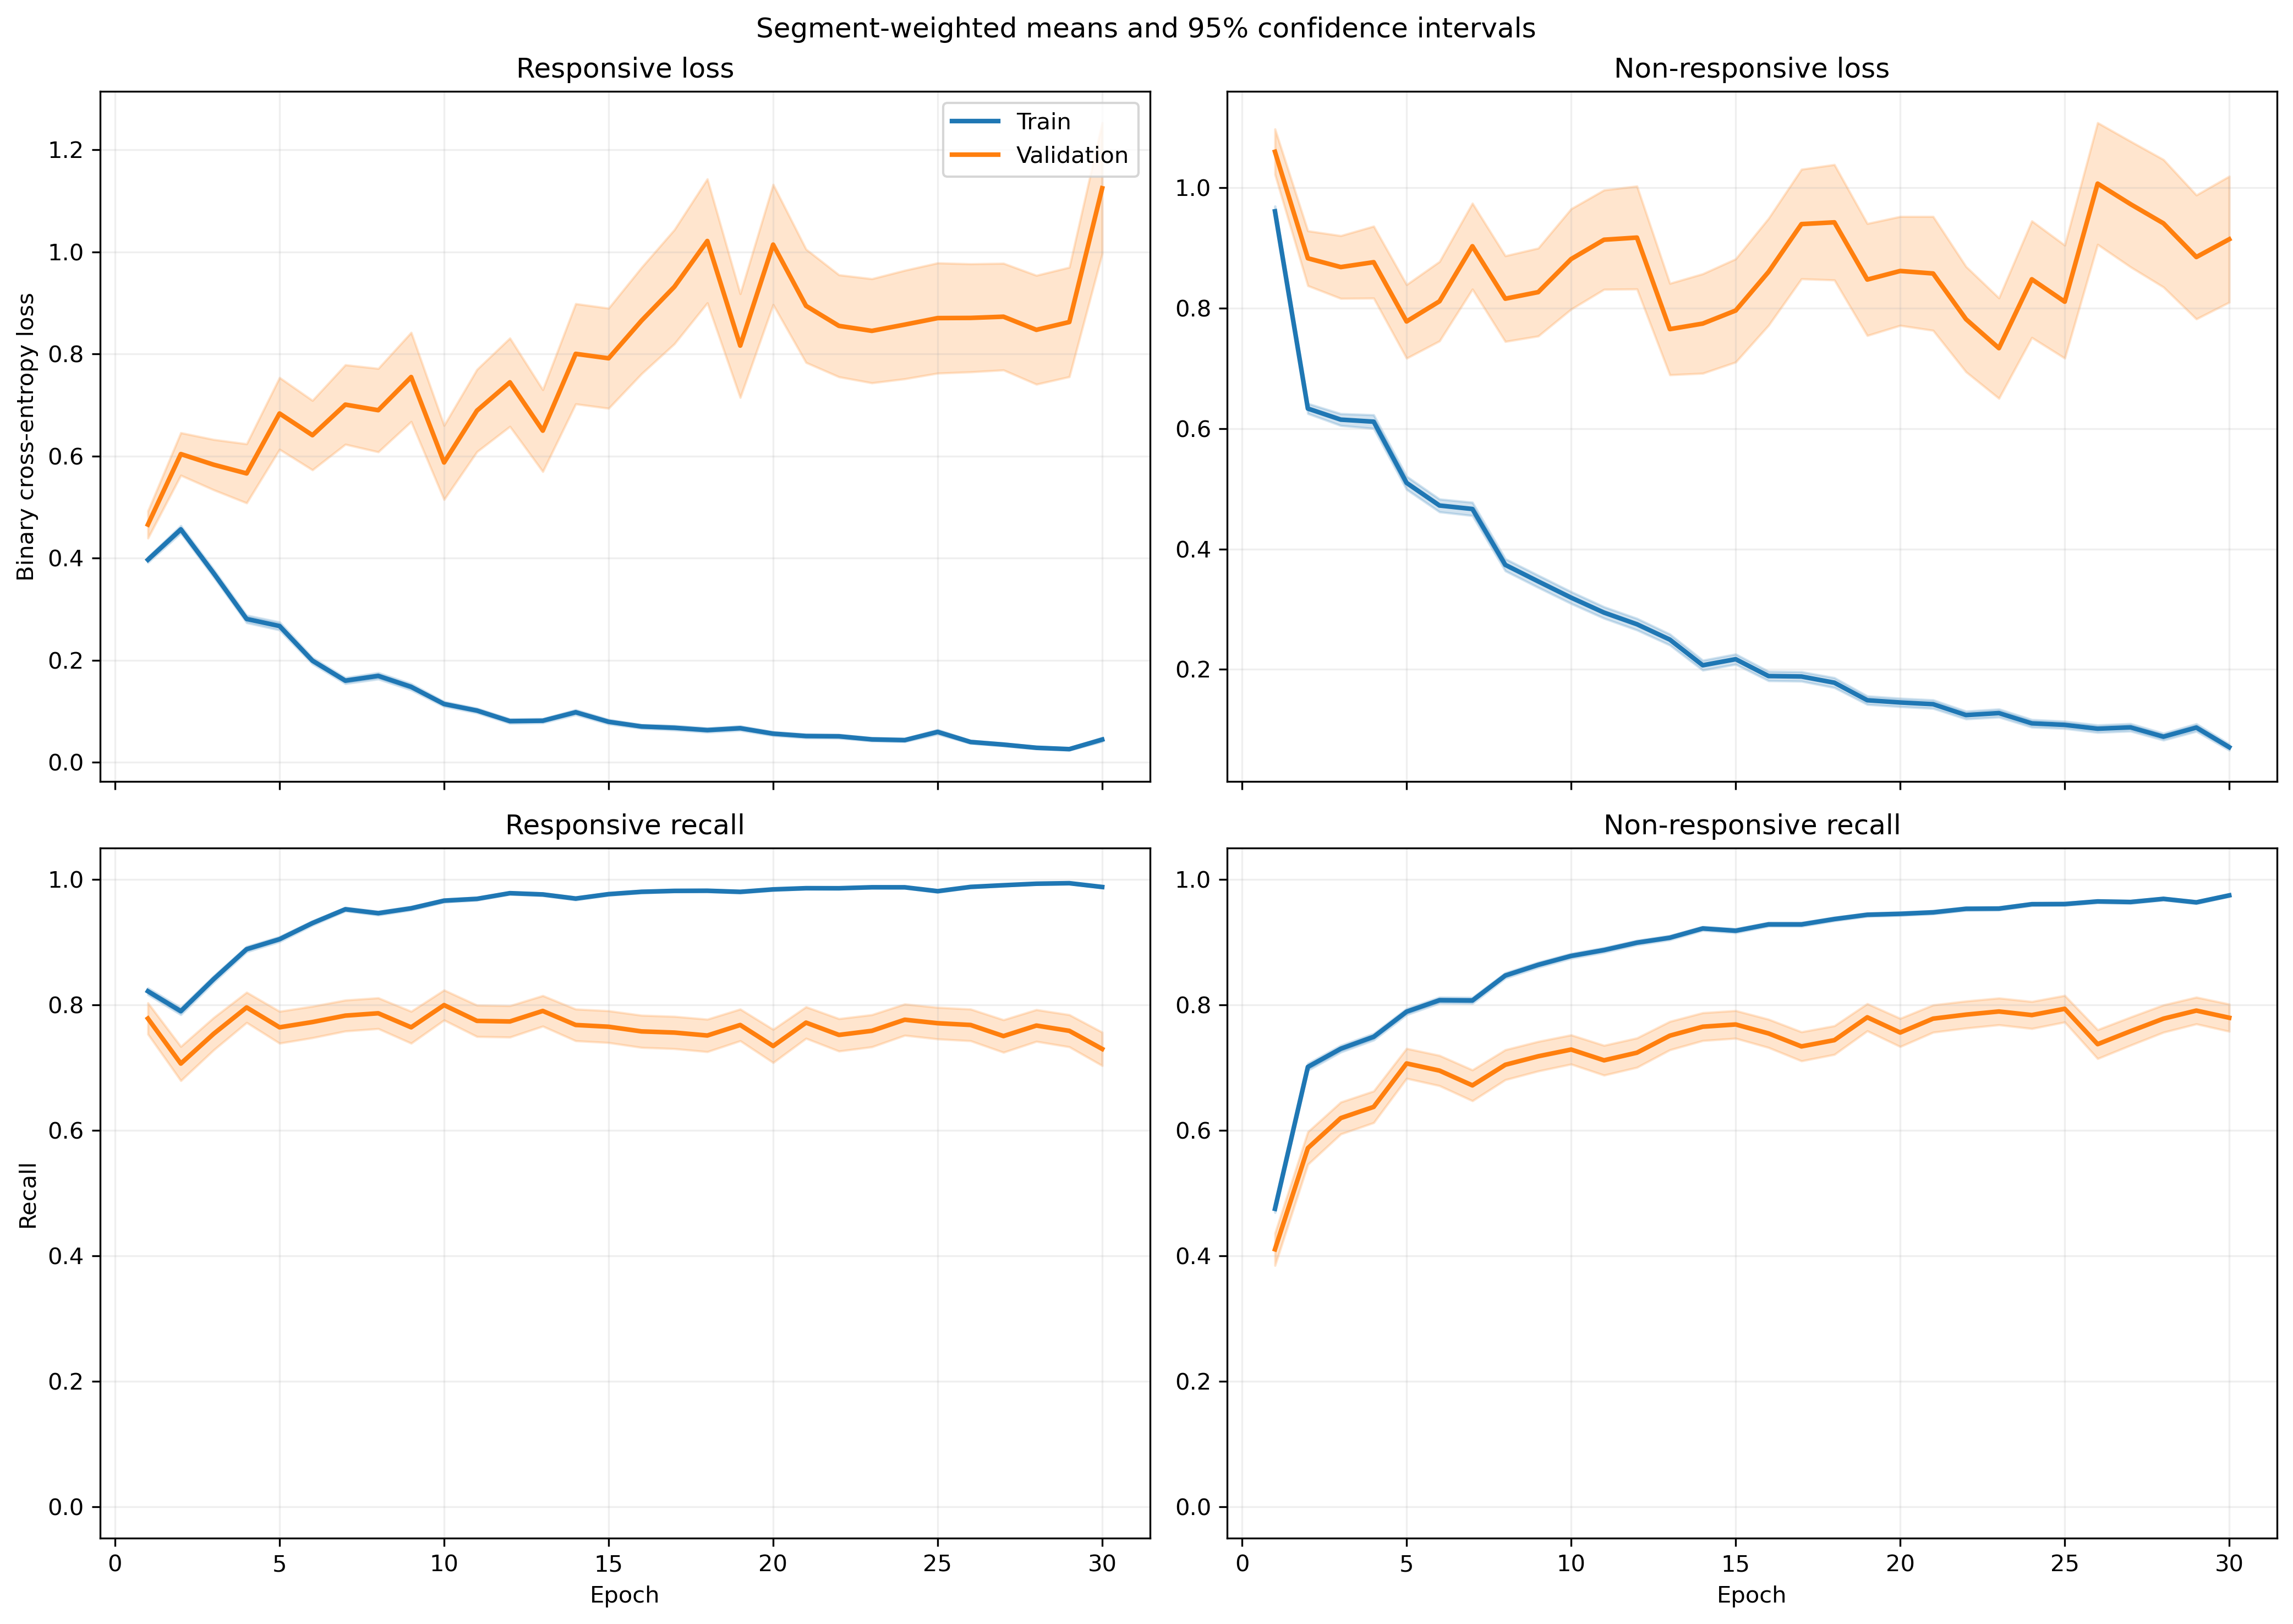

The data file committed next to this chart (first rows):
fold, epoch, split, r_loss, r_loss_count, r_loss_sum, r_loss_sum_sq, r_recall, r_recall_count, r_recall_sum, r_recall_sum_sq, nr_loss, nr_loss_count, nr_loss_sum, nr_loss_sum_sq, nr_recall, nr_recall_count, nr_recall_sum, nr_recall_sum_sq
1, 1, train, 0.394, 1063, 418.8, 356, 0.8278, 1063, 880.0, 880.0, 0.9322, 1401, 1306, 1981, 0.4939, 1401, 692.0, 692.0
1, 1, validation, 0.156, 10, 1.56, 0.3481, 1.0, 10, 10.0, 10.0, , 0, 0.0, 0.0, , 0, 0.0, 0.0
1, 2, train, 0.4126, 1063, 438.6, 477.9, 0.8166, 1063, 868.0, 868.0, 0.6123, 1401, 857.8, 1238, 0.7145, 1401, 1001, 1001
1, 2, validation, 0.1837, 10, 1.837, 0.4775, 1.0, 10, 10.0, 10.0, , 0, 0.0, 0.0, , 0, 0.0, 0.0
1, 3, train, 0.3429, 1063, 364.6, 325.8, 0.8664, 1063, 921.0, 921.0, 0.6188, 1401, 867, 1241, 0.7102, 1401, 995.0, 995.0
1, 3, validation, 0.1176, 10, 1.176, 0.1858, 1.0, 10, 10.0, 10.0, , 0, 0.0, 0.0, , 0, 0.0, 0.0
1, 4, train, 0.2769, 1063, 294.4, 367.1, 0.889, 1063, 945.0, 945.0, 0.5589, 1401, 783, 1557, 0.7759, 1401, 1087, 1087
1, 4, validation, 0.05717, 10, 0.5717, 0.04538, 1.0, 10, 10.0, 10.0, , 0, 0.0, 0.0, , 0, 0.0, 0.0
1, 5, train, 0.2431, 1063, 258.5, 338.5, 0.9069, 1063, 964.0, 964.0, 0.4775, 1401, 669, 1429, 0.8158, 1401, 1143, 1143
1, 5, validation, 0.04722, 10, 0.4722, 0.03338, 1.0, 10, 10.0, 10.0, , 0, 0.0, 0.0, , 0, 0.0, 0.0
1, 6, train, 0.2059, 1063, 218.9, 192.5, 0.9276, 1063, 986.0, 986.0, 0.4091, 1401, 573.1, 1020, 0.8323, 1401, 1166, 1166
1, 6, validation, 0.04577, 10, 0.4577, 0.02298, 1.0, 10, 10.0, 10.0, , 0, 0.0, 0.0, , 0, 0.0, 0.0
1, 7, train, 0.1297, 1063, 137.9, 112.7, 0.9661, 1063, 1027, 1027, 0.3902, 1401, 546.7, 1061, 0.823, 1401, 1153, 1153
1, 7, validation, 0.04848, 10, 0.4848, 0.02644, 1.0, 10, 10.0, 10.0, , 0, 0.0, 0.0, , 0, 0.0, 0.0
1, 8, train, 0.1819, 1063, 193.4, 201.2, 0.9219, 1063, 980.0, 980.0, 0.3127, 1401, 438.1, 903.2, 0.8772, 1401, 1229, 1229
1, 8, validation, 0.09828, 10, 0.9828, 0.2988, 1.0, 10, 10.0, 10.0, , 0, 0.0, 0.0, , 0, 0.0, 0.0
1, 9, train, 0.05923, 1063, 62.96, 87.53, 0.9802, 1063, 1042, 1042, 0.4856, 1401, 680.3, 2132, 0.8308, 1401, 1164, 1164
1, 9, validation, 0.006601, 10, 0.06601, 0.0005152, 1.0, 10, 10.0, 10.0, , 0, 0.0, 0.0, , 0, 0.0, 0.0
1, 10, train, 0.06698, 1063, 71.2, 82.89, 0.9831, 1063, 1045, 1045, 0.3674, 1401, 514.7, 1316, 0.8522, 1401, 1194, 1194
1, 10, validation, 0.0185, 10, 0.185, 0.003853, 1.0, 10, 10.0, 10.0, , 0, 0.0, 0.0, , 0, 0.0, 0.0
1, 11, train, 0.08632, 1063, 91.76, 79.89, 0.9765, 1063, 1038, 1038, 0.2926, 1401, 410, 945.4, 0.8815, 1401, 1235, 1235
1, 11, validation, 0.05309, 10, 0.5309, 0.0303, 1.0, 10, 10.0, 10.0, , 0, 0.0, 0.0, , 0, 0.0, 0.0
1, 12, train, 0.06567, 1063, 69.81, 58.52, 0.9878, 1063, 1050, 1050, 0.2961, 1401, 414.8, 1002, 0.8829, 1401, 1237, 1237
1, 12, validation, 0.04372, 10, 0.4372, 0.02805, 1.0, 10, 10.0, 10.0, , 0, 0.0, 0.0, , 0, 0.0, 0.0
1, 13, train, 0.1026, 1063, 109.1, 121.1, 0.9699, 1063, 1031, 1031, 0.3082, 1401, 431.8, 1102, 0.8758, 1401, 1227, 1227
1, 13, validation, 0.07618, 10, 0.7618, 0.0808, 1.0, 10, 10.0, 10.0, , 0, 0.0, 0.0, , 0, 0.0, 0.0
1, 14, train, 0.115, 1063, 122.3, 415.3, 0.969, 1063, 1030, 1030, 0.2065, 1401, 289.3, 838.7, 0.9229, 1401, 1293, 1293
1, 14, validation, 0.01315, 10, 0.1315, 0.002557, 1.0, 10, 10.0, 10.0, , 0, 0.0, 0.0, , 0, 0.0, 0.0
1, 15, train, 0.06079, 1063, 64.62, 54.52, 0.9821, 1063, 1044, 1044, 0.2715, 1401, 380.3, 960.7, 0.8994, 1401, 1260, 1260
1, 15, validation, 0.01883, 10, 0.1883, 0.004188, 1.0, 10, 10.0, 10.0, , 0, 0.0, 0.0, , 0, 0.0, 0.0
1, 16, train, 0.1062, 1063, 112.9, 158.7, 0.9652, 1063, 1026, 1026, 0.1542, 1401, 216.1, 557.7, 0.9443, 1401, 1323, 1323
1, 16, validation, 0.04769, 10, 0.4769, 0.08383, 1.0, 10, 10.0, 10.0, , 0, 0.0, 0.0, , 0, 0.0, 0.0
1, 17, train, 0.07436, 1063, 79.04, 105.8, 0.9765, 1063, 1038, 1038, 0.1524, 1401, 213.5, 568, 0.9443, 1401, 1323, 1323
1, 17, validation, 0.1417, 10, 1.417, 1.632, 0.9, 10, 9.0, 9.0, , 0, 0.0, 0.0, , 0, 0.0, 0.0
1, 18, train, 0.04337, 1063, 46.11, 17.91, 0.9915, 1063, 1054, 1054, 0.1805, 1401, 252.9, 590.7, 0.9336, 1401, 1308, 1308
1, 18, validation, 0.02509, 10, 0.2509, 0.008503, 1.0, 10, 10.0, 10.0, , 0, 0.0, 0.0, , 0, 0.0, 0.0
1, 19, train, 0.08891, 1063, 94.52, 152.3, 0.9699, 1063, 1031, 1031, 0.1281, 1401, 179.5, 438, 0.95, 1401, 1331, 1331
1, 19, validation, 0.02444, 10, 0.2444, 0.008244, 1.0, 10, 10.0, 10.0, , 0, 0.0, 0.0, , 0, 0.0, 0.0
1, 20, train, 0.05341, 1063, 56.77, 71, 0.9878, 1063, 1050, 1050, 0.1269, 1401, 177.8, 416.9, 0.9486, 1401, 1329, 1329
1, 20, validation, 0.01306, 10, 0.1306, 0.002081, 1.0, 10, 10.0, 10.0, , 0, 0.0, 0.0, , 0, 0.0, 0.0
1, 21, train, 0.05249, 1063, 55.79, 76.75, 0.9887, 1063, 1051, 1051, 0.1149, 1401, 161, 409.2, 0.9593, 1401, 1344, 1344
1, 21, validation, 0.01569, 10, 0.1569, 0.00482, 1.0, 10, 10.0, 10.0, , 0, 0.0, 0.0, , 0, 0.0, 0.0
1, 22, train, 0.05548, 1063, 58.98, 88.52, 0.9878, 1063, 1050, 1050, 0.08751, 1401, 122.6, 274.1, 0.9643, 1401, 1351, 1351
1, 22, validation, 0.03745, 10, 0.3745, 0.03201, 1.0, 10, 10.0, 10.0, , 0, 0.0, 0.0, , 0, 0.0, 0.0
1, 23, train, 0.03059, 1063, 32.52, 37.62, 0.9934, 1063, 1056, 1056, 0.105, 1401, 147.1, 328.8, 0.9622, 1401, 1348, 1348
1, 23, validation, 0.007535, 10, 0.07535, 0.0008339, 1.0, 10, 10.0, 10.0, , 0, 0.0, 0.0, , 0, 0.0, 0.0
1, 24, train, 0.03869, 1063, 41.13, 46.45, 0.9906, 1063, 1053, 1053, 0.1422, 1401, 199.2, 507.2, 0.9479, 1401, 1328, 1328
1, 24, validation, 0.02367, 10, 0.2367, 0.007315, 1.0, 10, 10.0, 10.0, , 0, 0.0, 0.0, , 0, 0.0, 0.0
1, 25, train, 0.0351, 1063, 37.32, 15.18, 0.9915, 1063, 1054, 1054, 0.1055, 1401, 147.8, 288.3, 0.9615, 1401, 1347, 1347
1, 25, validation, 0.1291, 10, 1.291, 0.5614, 1.0, 10, 10.0, 10.0, , 0, 0.0, 0.0, , 0, 0.0, 0.0
1, 26, train, 0.07659, 1063, 81.41, 123.9, 0.9746, 1063, 1036, 1036, 0.04428, 1401, 62.04, 144.4, 0.9857, 1401, 1381, 1381
1, 26, validation, 0.04986, 10, 0.4986, 0.05994, 1.0, 10, 10.0, 10.0, , 0, 0.0, 0.0, , 0, 0.0, 0.0
1, 27, train, 0.03801, 1063, 40.4, 30.39, 0.9887, 1063, 1051, 1051, 0.0777, 1401, 108.9, 232, 0.9729, 1401, 1363, 1363
1, 27, validation, 0.007944, 10, 0.07944, 0.001353, 1.0, 10, 10.0, 10.0, , 0, 0.0, 0.0, , 0, 0.0, 0.0
1, 28, train, 0.01289, 1063, 13.7, 6.902, 0.9991, 1063, 1062, 1062, 0.1205, 1401, 168.9, 391.5, 0.9529, 1401, 1335, 1335
1, 28, validation, 0.006551, 10, 0.06551, 0.001133, 1.0, 10, 10.0, 10.0, , 0, 0.0, 0.0, , 0, 0.0, 0.0
1, 29, train, 0.01819, 1063, 19.33, 9.013, 0.9962, 1063, 1059, 1059, 0.2424, 1401, 339.6, 1056, 0.9208, 1401, 1290, 1290
1, 29, validation, 0.004028, 10, 0.04028, 0.0002434, 1.0, 10, 10.0, 10.0, , 0, 0.0, 0.0, , 0, 0.0, 0.0
1, 30, train, 0.02364, 1063, 25.13, 11.14, 0.9962, 1063, 1059, 1059, 0.06741, 1401, 94.44, 165, 0.9764, 1401, 1368, 1368
1, 30, validation, 0.00778, 10, 0.0778, 0.001065, 1.0, 10, 10.0, 10.0, , 0, 0.0, 0.0, , 0, 0.0, 0.0
... 1,140 more rows
